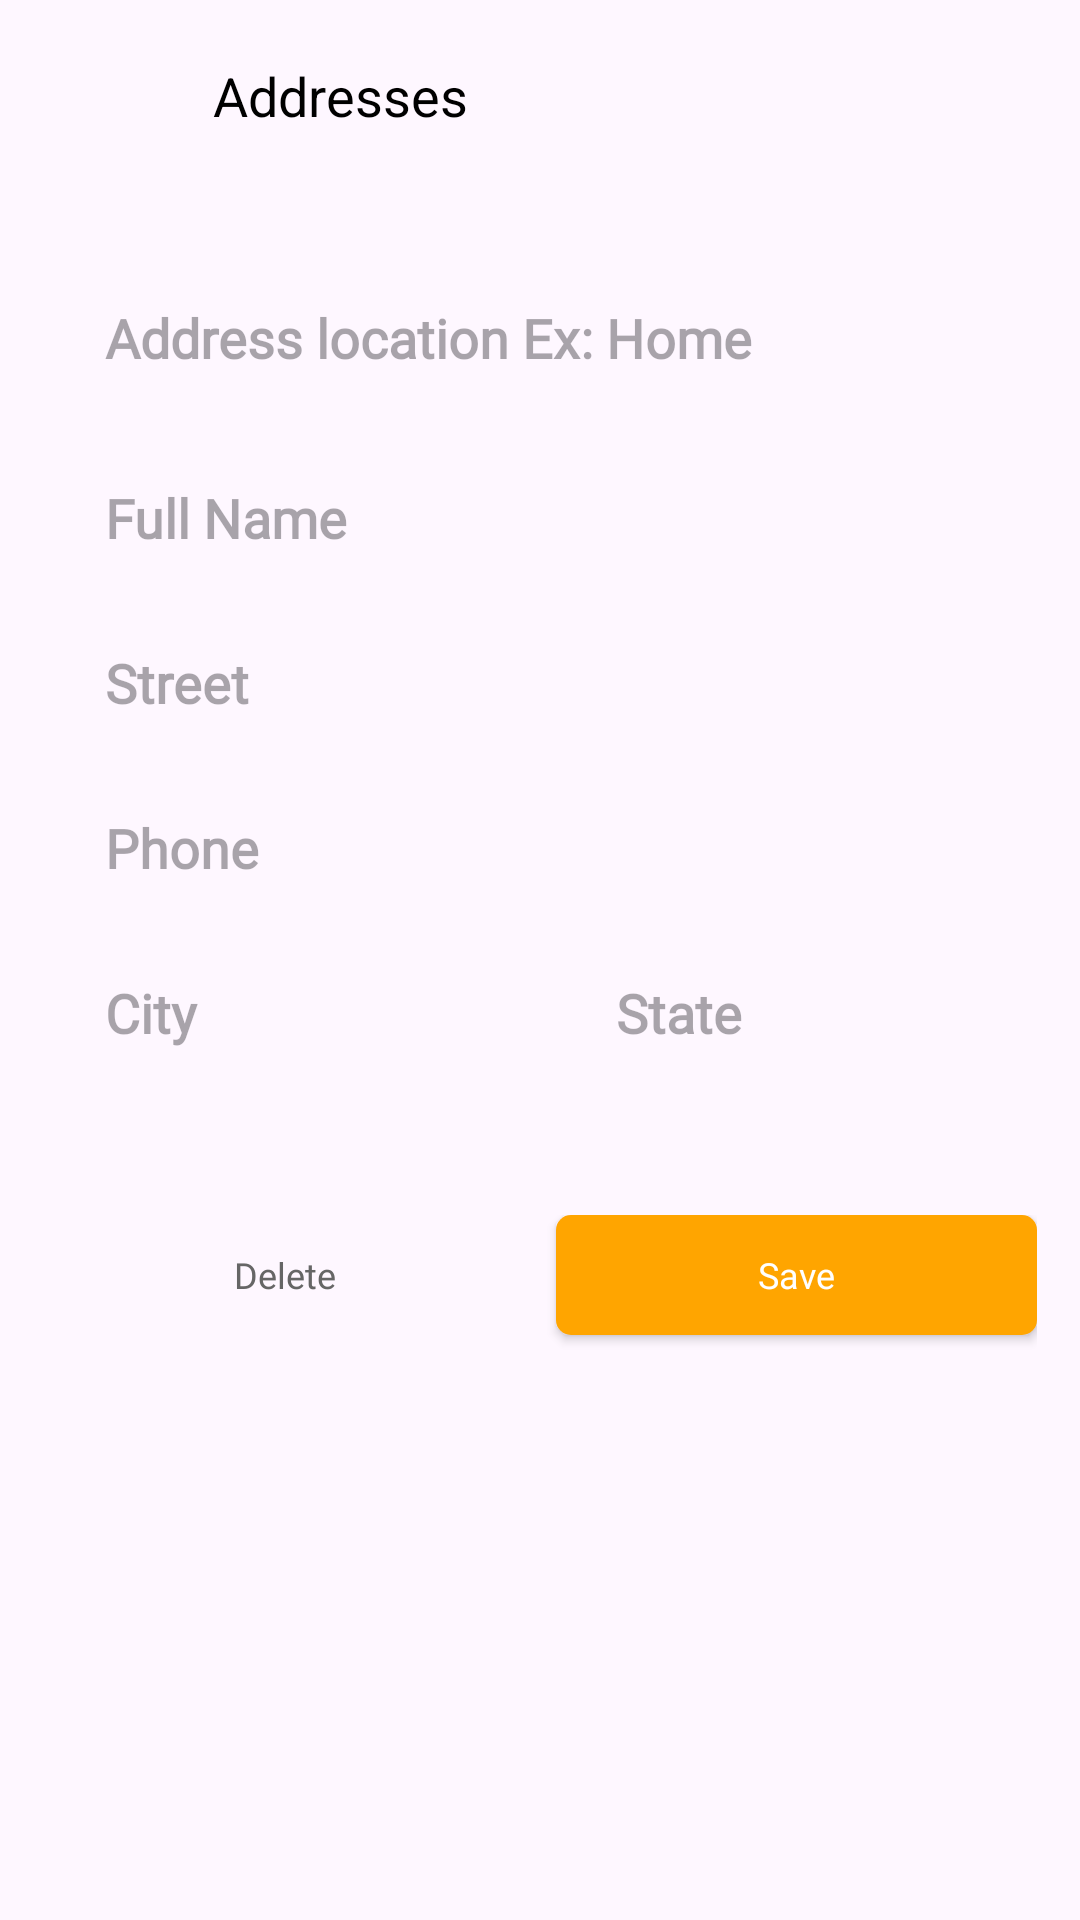

Produce the Android XML layout that renders to this screen, including the resource entries it uses.
<!-- AndroidManifest.xml: application theme Theme.GlowMart -->
<!-- res/layout/fragment_address.xml -->
<androidx.constraintlayout.widget.ConstraintLayout xmlns:android="http://schemas.android.com/apk/res/android"
    xmlns:app="http://schemas.android.com/apk/res-auto"
    android:layout_width="match_parent"
    android:layout_height="match_parent">

    <androidx.appcompat.widget.Toolbar
        android:id="@+id/toolbarAddresses"
        android:layout_width="0dp"
        android:layout_height="wrap_content"
        app:layout_constraintEnd_toEndOf="@id/rightGuideline"
        app:layout_constraintStart_toStartOf="@id/leftGuideline"
        app:layout_constraintTop_toTopOf="parent">

        <androidx.constraintlayout.widget.ConstraintLayout
            android:layout_width="match_parent"
            android:layout_height="match_parent">

            <ImageView
                android:id="@+id/imageAddressClose"
                android:layout_width="20dp"
                android:layout_height="20dp"
                android:scaleType="centerInside"
                android:src="@drawable/ic_close"
                app:layout_constraintBottom_toBottomOf="parent"
                app:layout_constraintStart_toStartOf="parent"
                app:layout_constraintTop_toTopOf="parent"
                app:tint="@color/black" />

            <TextView
                android:id="@+id/tvPaymentMethods"
                android:layout_width="wrap_content"
                android:layout_height="wrap_content"
                android:layout_marginStart="20dp"
                android:text="Addresses"
                android:textColor="@color/black"
                android:textSize="18sp"
                app:layout_constraintBottom_toBottomOf="@+id/imageAddressClose"
                app:layout_constraintStart_toEndOf="@id/imageAddressClose"
                app:layout_constraintTop_toTopOf="@+id/imageAddressClose" />
        </androidx.constraintlayout.widget.ConstraintLayout>
    </androidx.appcompat.widget.Toolbar>

    <View
        android:id="@+id/topLine"
        android:layout_width="0dp"
        android:layout_height="1dp"
        android:layout_marginTop="10dp"
        android:background="@drawable/white_background"
        android:backgroundTint="@color/g_blue_gray200"
        app:layout_constraintEnd_toEndOf="@id/rightGuideline"
        app:layout_constraintStart_toStartOf="@id/leftGuideline"
        app:layout_constraintTop_toBottomOf="@id/toolbarAddresses" />

    <EditText
        android:id="@+id/edAddressTitle"
        android:layout_width="0dp"
        android:layout_height="45dp"
        android:layout_marginTop="15dp"
        android:background="@drawable/white_background"
        android:fontFamily="@font/poppins_light"
        android:gravity="start|center_vertical"
        android:hint="Address location Ex: Home"
        android:paddingStart="20dp"
        android:paddingEnd="20dp"
        android:singleLine="true"
        android:textStyle="bold"
        app:layout_constraintEnd_toEndOf="@id/rightGuideline"
        app:layout_constraintStart_toStartOf="@id/leftGuideline"
        app:layout_constraintTop_toBottomOf="@+id/topLine" />

    <EditText
        android:id="@+id/edFullName"
        android:layout_width="0dp"
        android:layout_height="45dp"
        android:layout_marginTop="15dp"
        android:background="@drawable/white_background"
        android:fontFamily="@font/poppins_light"
        android:gravity="start|center_vertical"
        android:hint="Full Name"
        android:paddingStart="20dp"
        android:paddingEnd="20dp"
        android:singleLine="true"
        android:textStyle="bold"
        app:layout_constraintEnd_toEndOf="@id/rightGuideline"
        app:layout_constraintStart_toStartOf="@id/leftGuideline"
        app:layout_constraintTop_toBottomOf="@+id/edAddressTitle" />

    <EditText
        android:id="@+id/edStreet"
        android:layout_width="0dp"
        android:layout_height="45dp"
        android:layout_marginTop="10dp"
        android:background="@drawable/white_background"
        android:fontFamily="@font/poppins_light"
        android:gravity="start|center_vertical"
        android:hint="Street"
        android:paddingStart="20dp"
        android:paddingEnd="20dp"
        android:singleLine="true"
        android:textStyle="bold"
        app:layout_constraintEnd_toEndOf="@id/rightGuideline"
        app:layout_constraintStart_toStartOf="@id/leftGuideline"
        app:layout_constraintTop_toBottomOf="@id/edFullName" />

    <LinearLayout
        android:id="@+id/linear"
        android:layout_width="0dp"
        android:layout_height="wrap_content"
        android:orientation="horizontal"
        app:layout_constraintEnd_toEndOf="@id/rightGuideline"
        app:layout_constraintHorizontal_bias="0.484"
        app:layout_constraintStart_toStartOf="@id/leftGuideline"
        app:layout_constraintTop_toBottomOf="@+id/edPhone">

        <EditText
            android:id="@+id/edCity"
            android:layout_width="378dp"
            android:layout_height="45dp"
            android:layout_marginTop="10dp"
            android:layout_marginEnd="5dp"
            android:layout_weight="1"
            android:background="@drawable/white_background"
            android:fontFamily="@font/poppins_light"
            android:gravity="start|center_vertical"
            android:hint="City"
            android:paddingStart="20dp"
            android:paddingEnd="20dp"
            android:singleLine="true"
            android:textStyle="bold" />

        <EditText
            android:id="@+id/edState"
            android:layout_width="378dp"
            android:layout_height="45dp"
            android:layout_marginStart="5dp"
            android:layout_marginTop="10dp"
            android:layout_weight="1"
            android:background="@drawable/white_background"
            android:fontFamily="@font/poppins_light"
            android:gravity="start|center_vertical"
            android:hint="State"
            android:paddingStart="20dp"
            android:paddingEnd="20dp"
            android:singleLine="true"
            android:textStyle="bold" />
    </LinearLayout>

    <EditText
        android:id="@+id/edPhone"
        android:layout_width="0dp"
        android:layout_height="45dp"
        android:layout_marginTop="10dp"
        android:background="@drawable/white_background"
        android:fontFamily="@font/poppins_light"
        android:gravity="start|center_vertical"
        android:hint="Phone"
        android:paddingStart="20dp"
        android:paddingEnd="20dp"
        android:phoneNumber="true"
        android:singleLine="true"
        android:textStyle="bold"
        app:layout_constraintEnd_toStartOf="@+id/rightGuideline"
        app:layout_constraintStart_toStartOf="@+id/leftGuideline"
        app:layout_constraintTop_toBottomOf="@+id/edStreet" />

    <LinearLayout
        android:layout_width="0dp"
        android:layout_height="wrap_content"
        android:layout_marginTop="45dp"
        android:orientation="horizontal"
        app:layout_constraintEnd_toEndOf="@id/rightGuideline"
        app:layout_constraintHorizontal_bias="1.0"
        app:layout_constraintStart_toStartOf="@id/leftGuideline"
        app:layout_constraintTop_toBottomOf="@id/linear"
        app:layout_constraintVertical_bias="0.494">

        <androidx.appcompat.widget.AppCompatButton
            android:id="@+id/buttonDelelte"
            android:layout_width="0dp"
            android:layout_height="40dp"
            android:layout_marginEnd="5dp"
            android:layout_marginBottom="20dp"
            android:layout_weight="1"
            android:background="@drawable/white_background"
            android:fontFamily="@font/poppins_thin"
            android:text="Delete"
            android:textAllCaps="false"
            android:textColor="@color/g_gray700"
            android:textSize="12dp"
            android:visibility="visible" />

        <androidx.appcompat.widget.AppCompatButton
            android:id="@+id/buttonSave"
            android:layout_width="0dp"
            android:layout_height="40dp"
            android:layout_marginStart="5dp"
            android:layout_marginBottom="20dp"
            android:layout_weight="1"
            android:background="@drawable/yellow_background"
            android:fontFamily="@font/poppins_thin"
            android:text="Save"
            android:textAllCaps="false"
            android:textColor="@color/white"
            android:textSize="12dp"
            android:visibility="visible" />
    </LinearLayout>

    <ProgressBar
        android:id="@+id/progressbarAddress"
        android:layout_width="wrap_content"
        android:layout_height="wrap_content"
        android:layout_marginBottom="45dp"
        android:indeterminateTint="@color/g_gray700"
        android:visibility="gone"
        app:layout_constraintBottom_toBottomOf="parent"
        app:layout_constraintEnd_toEndOf="parent"
        app:layout_constraintStart_toStartOf="parent" />

    <androidx.constraintlayout.widget.Guideline
        android:id="@+id/leftGuideline"
        android:layout_width="wrap_content"
        android:layout_height="wrap_content"
        android:orientation="vertical"
        app:layout_constraintGuide_percent="0.04136253" />

    <androidx.constraintlayout.widget.Guideline
        android:id="@+id/rightGuideline"
        android:layout_width="wrap_content"
        android:layout_height="wrap_content"
        android:orientation="vertical"
        app:layout_constraintGuide_percent="0.96" />
</androidx.constraintlayout.widget.ConstraintLayout>
<!-- resources referenced by this layout -->
<resources>
  <color name="black">#FF000000</color>
  <color name="g_blue_gray200">#97AABD</color>
  <color name="g_gray700">#666666</color>
  <color name="white">#FFFFFFFF</color>
  <!-- drawable yellow_background (drawable) -->
  <shape android:shape="rectangle" xmlns:android="http://schemas.android.com/apk/res/android">
      <solid android:color="@color/g_dark_yellow"/>
      <corners android:radius="@dimen/buttonCorners"/>
  </shape>
  <style name="Theme.GlowMart" parent="Base.Theme.GlowMart" />
  <color name="g_dark_yellow">#FFA500</color>
  <dimen name="buttonCorners">5dp</dimen>
  <style name="Base.Theme.GlowMart" parent="Theme.Material3.Light.NoActionBar">
          
          
          <item name="colorPrimary">@color/purple_500</item>
          <item name="colorPrimaryVariant">@color/purple_700</item>
          <item name="colorOnPrimary">@color/white</item>
          
          <item name="colorSecondary">@color/teal_200</item>
          <item name="colorSecondaryVariant">@color/teal_700</item>
          <item name="colorOnSecondary">@color/black</item>
      </style>
  <color name="purple_500">#FF6200EE</color>
  <color name="purple_700">#FF3700B3</color>
  <color name="teal_200">#FF03DAC5</color>
  <color name="teal_700">#FF018786</color>
</resources>
